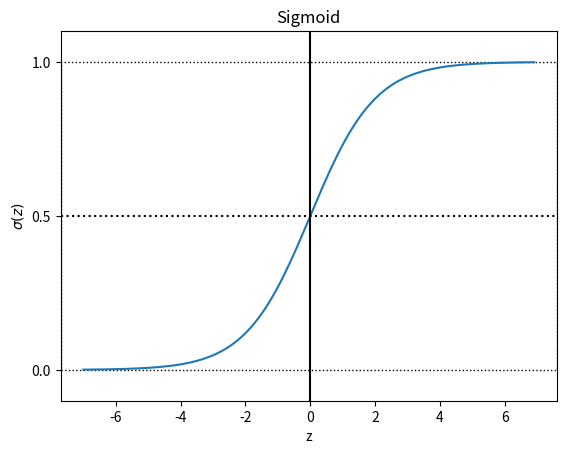

Generate this figure with matplotlib:
import numpy as np
import matplotlib.pyplot as plt


def sigmoid(z):
    return 1.0 / (1.0 + np.exp(-z))


z = np.arange(-7, 7, 0.1)
phi_z = sigmoid(z)

plt.plot(z, phi_z)

plt.title('Sigmoid')
plt.axvline(0.0, color='k')
plt.axhspan(0.0, 1.0, facecolor='1.0', edgecolor="black", ls='dotted')
plt.axhline(y=0.5, ls='dotted', color='k')

plt.yticks([0.0, 0.5, 1.0])
plt.ylim(-0.1, 1.1)
plt.xlabel('z')
plt.ylabel('$\sigma (z)$')
plt.show()
